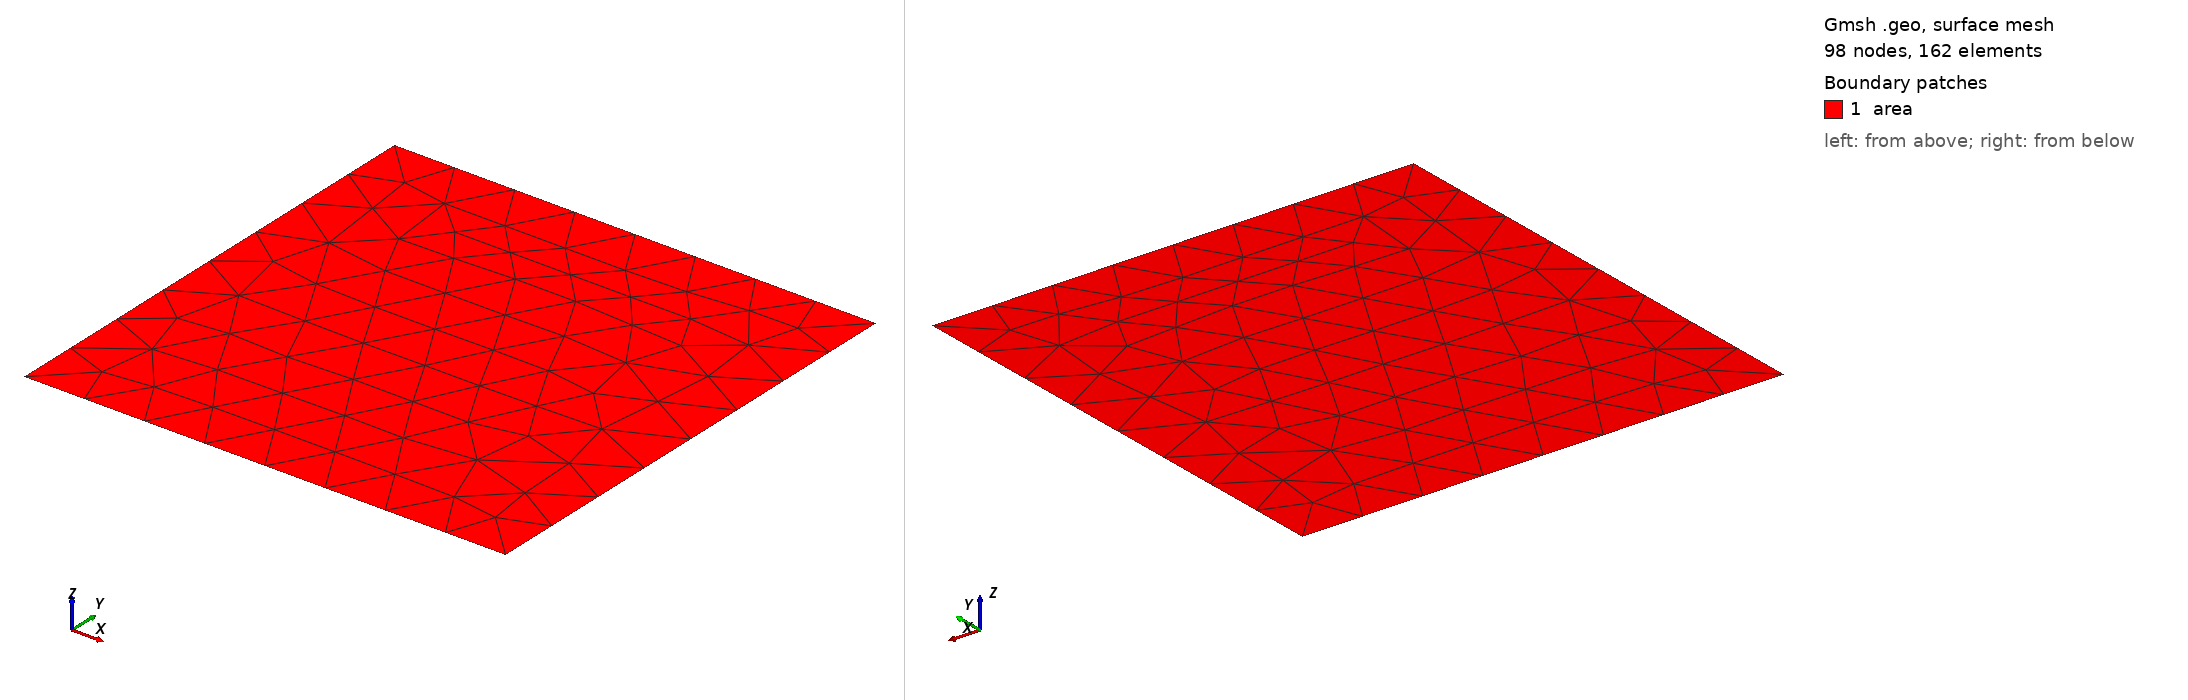

Gmsh geometry script, surface-meshed: 98 nodes, 162 surface elements. Boundary patches (legend numbers): 1 area. Left view from above one corner, right view from below the opposite corner. Legend entries are the model's physical surfaces. The drawing asked Gmsh for element sizes between 1% and 20% of the model's largest extent; the script's own settings can give other sizes.

=== square.geo (drawn) ===
//+
SetFactory("OpenCASCADE");
Rectangle(1) = {0.0, 0.0, 0, 1, 1, 0};
//+
Physical Curve("neu") = {3, 2};
//+
Physical Curve("neu") -= {2};
//+
Physical Surface("area") = {1};
//+
Physical Curve("dir") = {4, 1, 2};
